The GitHub repository ctanyt/GA_Projects contains a labelled image folder "capstone" with 6 categories: blue spot ray, hybrid grouper, queenfish, red sea bream, sea bass, shovelnose. Examples follow, each with its label.

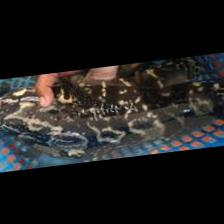
Label: hybrid grouper

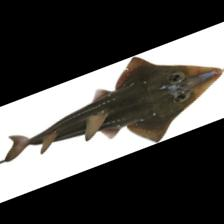
Label: shovelnose

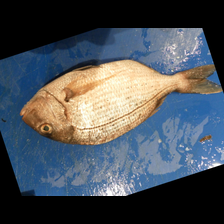
Label: red sea bream

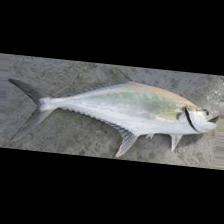
Label: queenfish

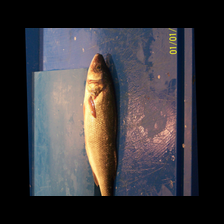
Label: sea bass

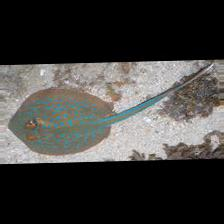
Label: blue spot ray
